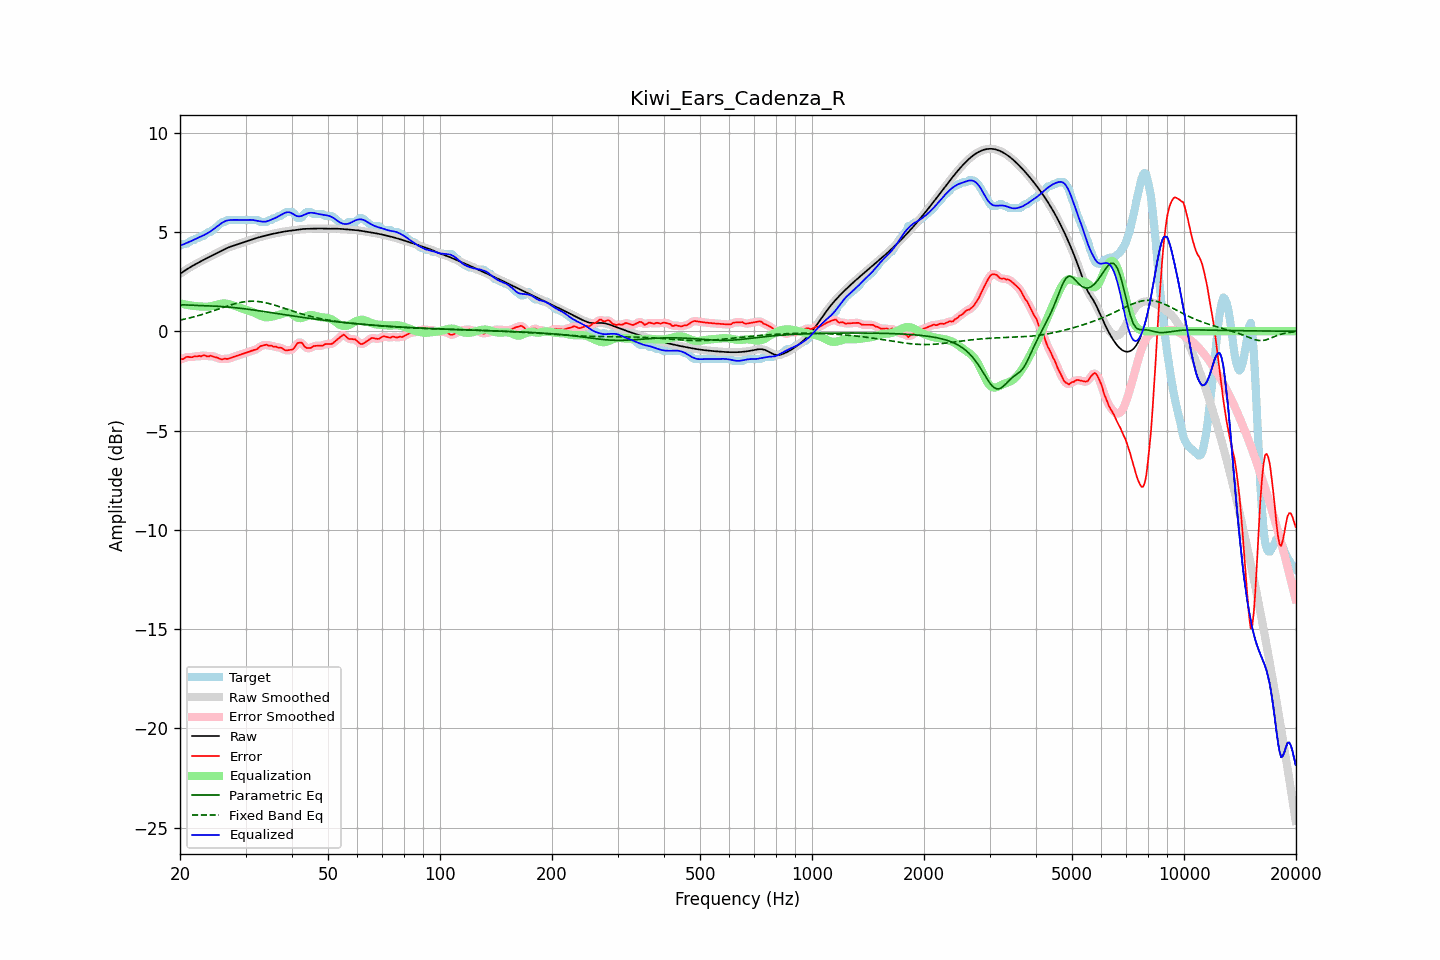

Values plotted in this chart, from the file beside it:
frequency, raw, error, smoothed, error_smoothed, equalization, parametric_eq, fixed_band_eq, equalized_raw, equalized_smoothed, target
20.00, 2.89, -1.41, 2.89, -1.43, 1.41, 1.32, 0.56, 4.31, 4.31, 4.30
20.20, 2.95, -1.41, 2.95, -1.40, 1.39, 1.33, 0.58, 4.34, 4.34, 4.35
20.40, 3.00, -1.40, 3.00, -1.37, 1.37, 1.33, 0.59, 4.37, 4.37, 4.40
20.61, 3.05, -1.35, 3.05, -1.35, 1.35, 1.33, 0.61, 4.41, 4.41, 4.40
20.81, 3.11, -1.30, 3.11, -1.31, 1.33, 1.33, 0.63, 4.44, 4.44, 4.40
21.02, 3.16, -1.29, 3.16, -1.29, 1.32, 1.32, 0.65, 4.47, 4.47, 4.44
21.23, 3.21, -1.30, 3.21, -1.30, 1.30, 1.32, 0.67, 4.51, 4.51, 4.51
21.44, 3.25, -1.31, 3.25, -1.30, 1.29, 1.31, 0.69, 4.54, 4.54, 4.56
21.66, 3.30, -1.30, 3.30, -1.29, 1.28, 1.31, 0.71, 4.58, 4.58, 4.60
21.87, 3.35, -1.25, 3.35, -1.28, 1.27, 1.30, 0.73, 4.62, 4.62, 4.60
22.09, 3.39, -1.27, 3.39, -1.26, 1.26, 1.30, 0.75, 4.66, 4.66, 4.67
22.31, 3.44, -1.27, 3.44, -1.26, 1.26, 1.30, 0.78, 4.69, 4.69, 4.70
22.54, 3.48, -1.23, 3.48, -1.26, 1.25, 1.29, 0.80, 4.73, 4.73, 4.71
22.76, 3.52, -1.27, 3.52, -1.24, 1.24, 1.29, 0.83, 4.77, 4.77, 4.79
22.99, 3.57, -1.24, 3.57, -1.23, 1.24, 1.29, 0.85, 4.81, 4.81, 4.80
23.22, 3.61, -1.20, 3.61, -1.23, 1.24, 1.29, 0.87, 4.85, 4.85, 4.81
23.45, 3.65, -1.23, 3.65, -1.24, 1.24, 1.28, 0.90, 4.89, 4.89, 4.89
23.69, 3.69, -1.27, 3.69, -1.25, 1.24, 1.28, 0.93, 4.93, 4.93, 4.96
23.92, 3.73, -1.27, 3.73, -1.26, 1.24, 1.28, 0.95, 4.98, 4.98, 5.00
24.16, 3.77, -1.23, 3.77, -1.25, 1.26, 1.27, 0.98, 5.03, 5.03, 5.00
24.40, 3.81, -1.26, 3.81, -1.26, 1.27, 1.27, 1.01, 5.09, 5.09, 5.07
24.65, 3.85, -1.29, 3.85, -1.28, 1.29, 1.27, 1.03, 5.15, 5.15, 5.14
24.89, 3.89, -1.31, 3.89, -1.31, 1.31, 1.26, 1.06, 5.21, 5.21, 5.20
25.14, 3.94, -1.33, 3.94, -1.33, 1.34, 1.26, 1.09, 5.27, 5.27, 5.26
25.39, 3.98, -1.36, 3.98, -1.36, 1.35, 1.25, 1.12, 5.33, 5.33, 5.33
25.65, 4.02, -1.40, 4.02, -1.39, 1.37, 1.25, 1.15, 5.39, 5.39, 5.41
25.91, 4.06, -1.42, 4.06, -1.40, 1.39, 1.24, 1.17, 5.45, 5.45, 5.48
26.16, 4.10, -1.40, 4.10, -1.40, 1.40, 1.24, 1.20, 5.50, 5.50, 5.50
26.43, 4.14, -1.37, 4.14, -1.39, 1.40, 1.23, 1.23, 5.54, 5.54, 5.51
26.69, 4.18, -1.40, 4.18, -1.39, 1.39, 1.22, 1.26, 5.57, 5.57, 5.58
26.96, 4.21, -1.39, 4.21, -1.38, 1.37, 1.22, 1.28, 5.59, 5.59, 5.60
27.23, 4.24, -1.36, 4.24, -1.36, 1.35, 1.21, 1.31, 5.60, 5.60, 5.60
27.50, 4.27, -1.33, 4.27, -1.33, 1.33, 1.20, 1.33, 5.60, 5.60, 5.60
27.77, 4.30, -1.30, 4.30, -1.30, 1.30, 1.20, 1.36, 5.61, 5.61, 5.60
28.05, 4.33, -1.27, 4.33, -1.27, 1.28, 1.19, 1.38, 5.61, 5.61, 5.60
28.33, 4.36, -1.25, 4.36, -1.25, 1.25, 1.18, 1.40, 5.61, 5.61, 5.60
28.62, 4.38, -1.22, 4.38, -1.22, 1.22, 1.17, 1.42, 5.60, 5.60, 5.60
28.90, 4.41, -1.19, 4.41, -1.19, 1.19, 1.16, 1.44, 5.60, 5.60, 5.60
29.19, 4.44, -1.16, 4.44, -1.16, 1.16, 1.15, 1.46, 5.60, 5.60, 5.60
29.48, 4.47, -1.14, 4.47, -1.14, 1.13, 1.14, 1.47, 5.60, 5.60, 5.60
29.78, 4.50, -1.11, 4.50, -1.11, 1.11, 1.13, 1.48, 5.60, 5.60, 5.60
30.08, 4.52, -1.08, 4.52, -1.08, 1.08, 1.12, 1.49, 5.60, 5.60, 5.60
30.38, 4.55, -1.05, 4.55, -1.05, 1.06, 1.11, 1.50, 5.61, 5.61, 5.60
30.68, 4.58, -1.03, 4.58, -1.03, 1.03, 1.10, 1.51, 5.61, 5.61, 5.60
30.99, 4.60, -1.00, 4.60, -1.00, 1.00, 1.09, 1.51, 5.61, 5.61, 5.60
31.30, 4.63, -0.97, 4.63, -0.97, 0.97, 1.08, 1.51, 5.60, 5.60, 5.60
31.61, 4.66, -0.95, 4.66, -0.95, 0.94, 1.07, 1.51, 5.59, 5.59, 5.60
31.93, 4.68, -0.92, 4.68, -0.92, 0.90, 1.06, 1.51, 5.58, 5.58, 5.60
32.24, 4.70, -0.90, 4.70, -0.88, 0.86, 1.04, 1.50, 5.56, 5.56, 5.60
32.57, 4.73, -0.82, 4.73, -0.82, 0.82, 1.03, 1.49, 5.55, 5.55, 5.55
32.89, 4.75, -0.75, 4.75, -0.77, 0.78, 1.02, 1.48, 5.53, 5.53, 5.50
33.22, 4.77, -0.73, 4.77, -0.73, 0.75, 1.01, 1.47, 5.52, 5.52, 5.50
33.55, 4.79, -0.71, 4.79, -0.70, 0.72, 1.00, 1.46, 5.51, 5.52, 5.50
33.89, 4.81, -0.69, 4.81, -0.69, 0.71, 0.98, 1.44, 5.52, 5.52, 5.50
34.23, 4.83, -0.68, 4.83, -0.70, 0.70, 0.97, 1.42, 5.53, 5.53, 5.51
34.57, 4.85, -0.72, 4.85, -0.70, 0.71, 0.96, 1.40, 5.56, 5.56, 5.58
34.92, 4.87, -0.73, 4.87, -0.72, 0.72, 0.95, 1.38, 5.59, 5.59, 5.60
35.27, 4.89, -0.72, 4.89, -0.75, 0.73, 0.93, 1.36, 5.62, 5.62, 5.62
35.62, 4.91, -0.78, 4.91, -0.75, 0.75, 0.92, 1.34, 5.66, 5.66, 5.69
35.97, 4.93, -0.78, 4.93, -0.78, 0.77, 0.91, 1.31, 5.70, 5.70, 5.70
... 635 more rows
